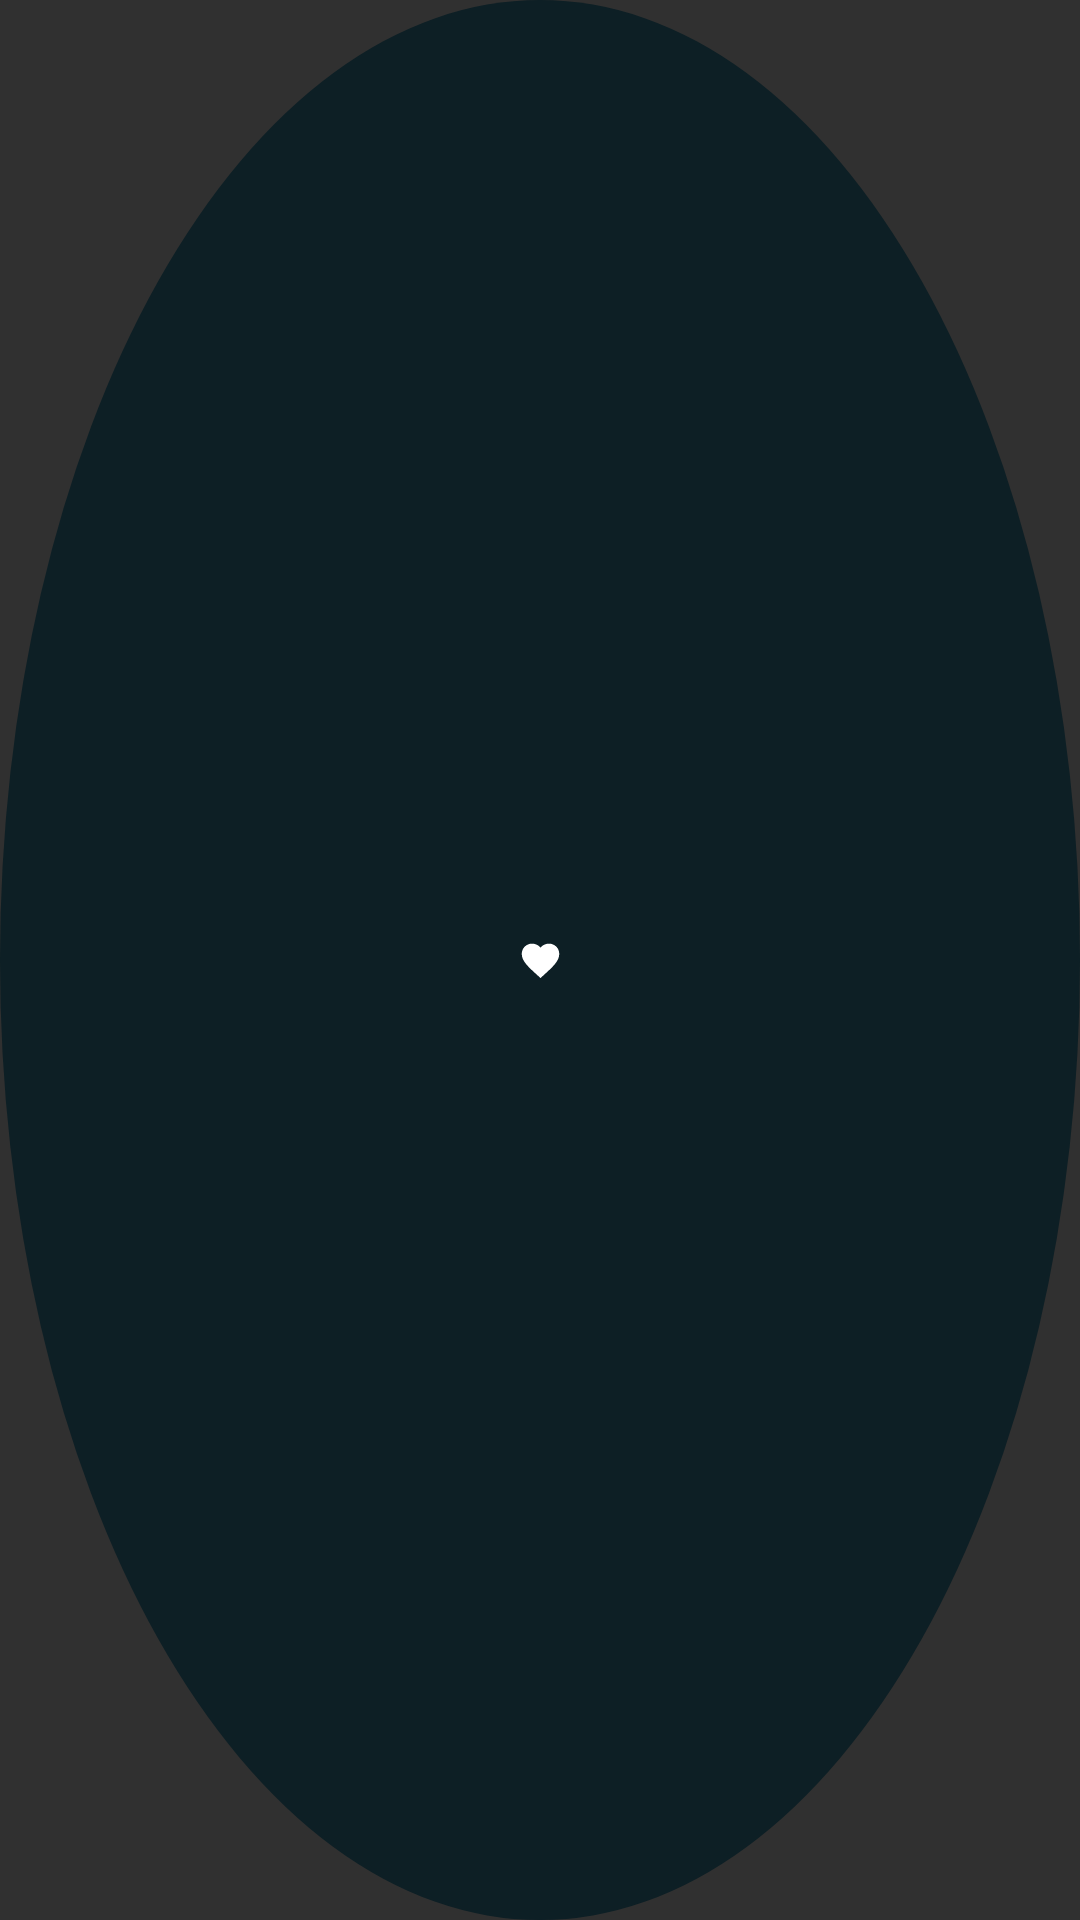

Produce the Android XML layout that renders to this screen, including the resource entries it uses.
<!-- AndroidManifest.xml: application theme Theme.AppCompat.NoActionBar -->
<!-- res/layout/like_component.xml -->
<?xml version="1.0" encoding="utf-8"?>
<androidx.constraintlayout.widget.ConstraintLayout xmlns:android="http://schemas.android.com/apk/res/android"
    android:layout_width="25dp"
    android:layout_height="25dp"
    android:background="@drawable/circle_background"
    xmlns:app="http://schemas.android.com/apk/res-auto">


    <ImageView
        android:layout_width="15dp"
        android:layout_height="15dp"
        android:src="@drawable/ic_like"
        android:cropToPadding="true"
        app:layout_constraintTop_toTopOf="parent"
        app:layout_constraintStart_toStartOf="parent"
        app:layout_constraintEnd_toEndOf="parent"
        app:layout_constraintBottom_toBottomOf="parent" />

</androidx.constraintlayout.widget.ConstraintLayout>
<!-- resources referenced by this layout -->
<resources>
  <!-- drawable circle_background (drawable) -->
  <?xml version="1.0" encoding="utf-8"?>
  <shape
      xmlns:android="http://schemas.android.com/apk/res/android"
      android:shape="oval">
  
      <solid
          android:color="#0D1F25"/>
  
      <size
          android:width="120dp"
          android:height="120dp"/>
  </shape>
  <!-- drawable ic_like (drawable) -->
  <vector android:height="8dp" android:tint="#FFFFFF"
      android:viewportHeight="24" android:viewportWidth="24"
      android:width="8dp" xmlns:android="http://schemas.android.com/apk/res/android">
      <path android:fillColor="@android:color/white" android:pathData="M12,21.35l-1.45,-1.32C5.4,15.36 2,12.28 2,8.5 2,5.42 4.42,3 7.5,3c1.74,0 3.41,0.81 4.5,2.09C13.09,3.81 14.76,3 16.5,3 19.58,3 22,5.42 22,8.5c0,3.78 -3.4,6.86 -8.55,11.54L12,21.35z"/>
  </vector>
</resources>
